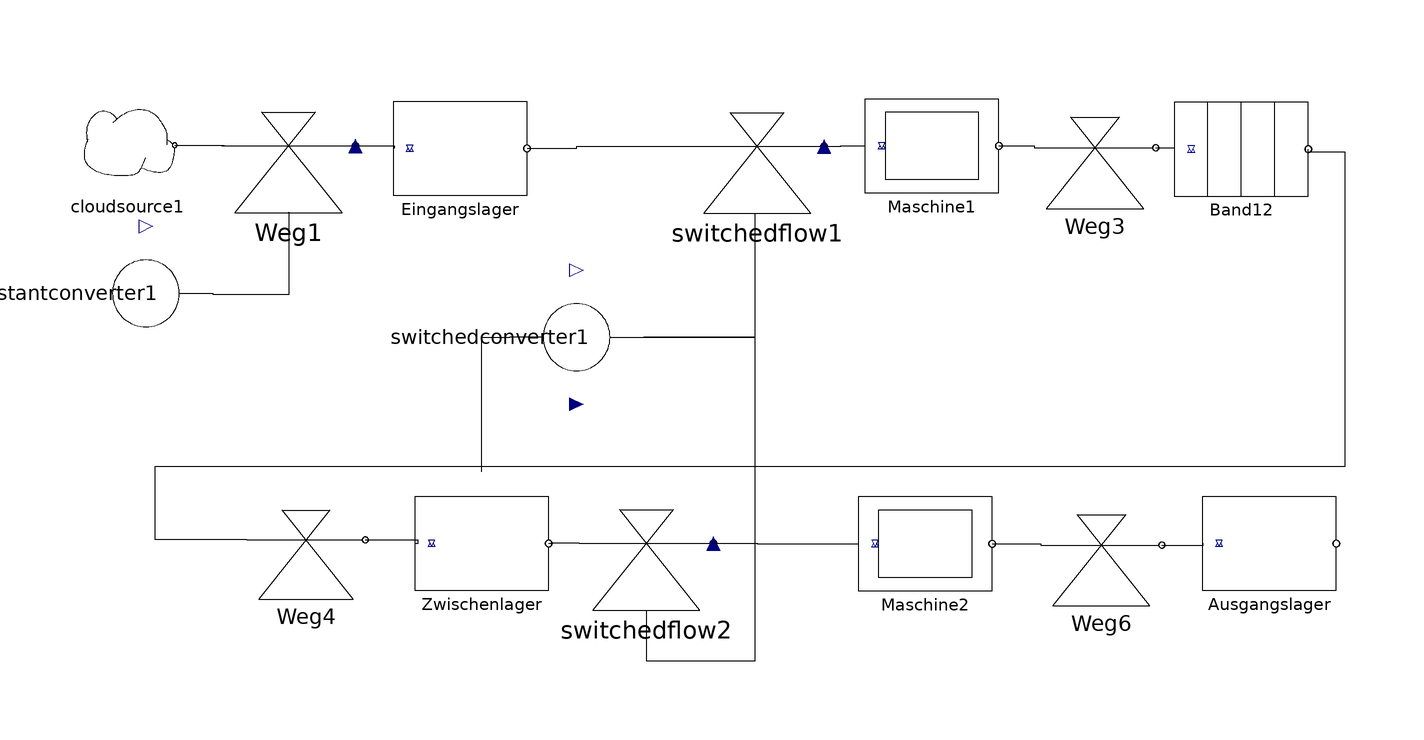

The component connection diagram of the Modelica model below, drawn from its own Placement and Line annotations.

model Bediener3
  SystemDynamics.Flows.Flow Weg1 annotation(Placement(transformation(origin = {-72.6797,75.7881}, extent = {{-12,-12},{12,12}})));
  SystemDynamics.Reservoirs.StockD Eingangslager(m0 = 7) annotation(Placement(transformation(origin = {-41.9394,75.343}, extent = {{-12,-12},{12,12}})));
  SystemDynamics.Reservoirs.SaturatedStockD Zwischenlager(minLevel = 0) annotation(Placement(transformation(origin = {-38.0529,4.54389}, extent = {{-12,-12},{12,12}})));
  SystemDynamics.Flows.SwitchedFlow switchedflow2(switchValue = 2, onValue = 4) annotation(Placement(transformation(origin = {-8.54579,4.5781}, extent = {{-12,-12},{12,12}})));
  SystemDynamics.Reservoirs.Oven Maschine2(capacity = 4, cookingTime = 2) annotation(Placement(transformation(origin = {41.4225,4.48709}, extent = {{-12,-12},{12,12}})));
  SystemDynamics.Reservoirs.StockD Ausgangslager annotation(Placement(transformation(origin = {103.08,4.53375}, extent = {{-12,-12},{12,12}})));
  SystemDynamics.Reservoirs.Oven Maschine1(capacity = 4) annotation(Placement(transformation(origin = {42.6167,75.7961}, extent = {{-12,-12},{12,12}})));
  SystemDynamics.Reservoirs.Conveyor Band12(nDelay = 4) annotation(Placement(transformation(origin = {98.0684,75.20180000000001}, extent = {{-12,-12},{12,12}})));
  SystemDynamics.Flows.SwitchedFlow switchedflow1(onValue = 4) annotation(Placement(transformation(origin = {11.2927,75.6913}, extent = {{-12,-12},{12,12}})));
  SystemDynamics.Converters.SwitchedConverter switchedconverter1(switchValue = 0, onValue = 1, offValue = 2) annotation(Placement(transformation(origin = {-21.0593,41.5081}, extent={{-12,-12},
            {12,12}},                                                                                                    rotation = -90)));
  SystemDynamics.Converters.ConstantConverter constantconverter1(constValue = 2) annotation(Placement(transformation(origin = {-98.2238,49.3661}, extent = {{-12,-12},{12,12}}, rotation = -90)));
  SystemDynamics.Reservoirs.CloudSource cloudsource1 annotation(Placement(transformation(origin = {-101.608,75.9191}, extent = {{-8.545680000000001,-8.545680000000001},{8.545680000000001,8.545680000000001}})));
  SystemDynamics.Flows.ConstantFlow Weg3 annotation(Placement(transformation(origin = {71.827,75.452}, extent = {{-10.9054,-10.9054},{10.9054,10.9054}})));
  SystemDynamics.Flows.ConstantFlow Weg4 annotation(Placement(transformation(origin = {-69.51949999999999,5.19257}, extent = {{-10.6107,-10.6107},{10.6107,10.6107}})));
  SystemDynamics.Flows.ConstantFlow Weg6 annotation(Placement(transformation(origin = {72.9753,4.25831}, extent = {{-10.8543,-10.8543},{10.8543,10.8543}})));
equation
  connect(Maschine2.outflow,Weg6.inflow) annotation(Line(points = {{53.4225,4.48709},{59.5419,4.48709},{62.121,4.48976},{62.121,4.25831}}));
  connect(Weg6.outflow,Ausgangslager.inflow) annotation(Line(points={{83.8296,
          4.25831},{91.2609,4.25831},{91.2609,4.53375},{91.08,4.53375}}));
  connect(Weg4.outflow,Zwischenlager.inflow) annotation(Line(points = {{-58.9088,5.19257},{-49.5506,5.19257},{-49.5506,4.54389},{-50.0529,4.54389}}));
  connect(Weg4.inflow,Band12.outflow) annotation(Line(points={{-80.1302,5.19257},
          {-96.5517,5.19257},{-96.5517,18.3818},{116.642,18.3818},{116.642,
          74.668},{110.068,74.668},{110.068,75.2018}}));
  connect(Maschine1.outflow,Weg3.inflow) annotation(Line(points={{54.6167,
          75.7961},{57.9514,75.7961},{60.9216,75.7961},{60.9216,75.452}}));
  connect(Weg3.outflow,Band12.inflow) annotation(Line(points = {{82.7324,75.452},{86.057,75.452},{86.057,75.20180000000001},{86.0684,75.20180000000001}}));
  connect(cloudsource1.outflow,Weg1.inflow) annotation(Line(points={{-93.0623,
          75.9191},{-84.2687,75.9191},{-84.2687,75.7881},{-84.6797,75.7881}}));
  connect(constantconverter1.out,Weg1.in1) annotation(Line(points = {{-86.2238,49.3661},{-86.2238,49.1808},{-72.5746,49.1808},{-72.5746,63.7881},{-72.6797,63.7881}}));
  connect(Zwischenlager.out1,switchedconverter1.in1) annotation(Line(points={{
          -38.0529,17.401},{-38.0529,41.5081},{-33.0593,41.5081}}));
  connect(switchedflow2.in1,switchedconverter1.out1) annotation(Line(points={{
          -8.54579,-7.4219},{-8.54579,-16.4812},{10.9874,-16.4812},{10.9874,
          41.5081},{-9.0593,41.5081}}));
  connect(switchedconverter1.out1,switchedflow1.in1) annotation(Line(points={{-9.0593,
          41.5081},{-9.0593,41.5081},{10.9874,41.5081},{10.9874,63.6913},{
          11.2927,63.6913}}));
  connect(switchedflow1.outflow,Maschine1.inflow) annotation(Line(points = {{23.2927,75.6913},{26.2478,75.6913},{26.2478,75.7961},{30.6167,75.7961}}));
  connect(Eingangslager.outflow,switchedflow1.inflow) annotation(Line(points={{
          -29.9394,75.343},{-21.0593,75.343},{-21.0593,75.6913},{-0.7073,
          75.6913}}));
  connect(switchedflow2.outflow,Maschine2.inflow) annotation(Line(points = {{3.45421,4.5781},{11.2927,4.5781},{11.2927,4.48709},{29.4225,4.48709}}));
  connect(switchedflow2.inflow,Zwischenlager.outflow) annotation(Line(points={{
          -20.5458,4.5781},{-25.6374,4.5781},{-25.6374,4.54389},{-26.0529,
          4.54389}}));
  connect(Weg1.outflow,Eingangslager.inflow) annotation(Line(points = {{-60.6797,75.7881},{-53.7164,75.7881},{-53.7164,75.343},{-53.9394,75.343}}));
  annotation(experiment(StartTime = 0.0, StopTime = 25.0, Tolerance = 1e-06), uses(
        Modelica(version="3.2")));
end Bediener3;